Run: headless pygame with SDL's dummy video driver; simulated clock (each Clock.tick advances the game by its frame time, no real sleeping); random seed 0; keys injected as events and as key.get_pressed() state; no mouse input; restart key R tapped at the start of phases 3 and 4.
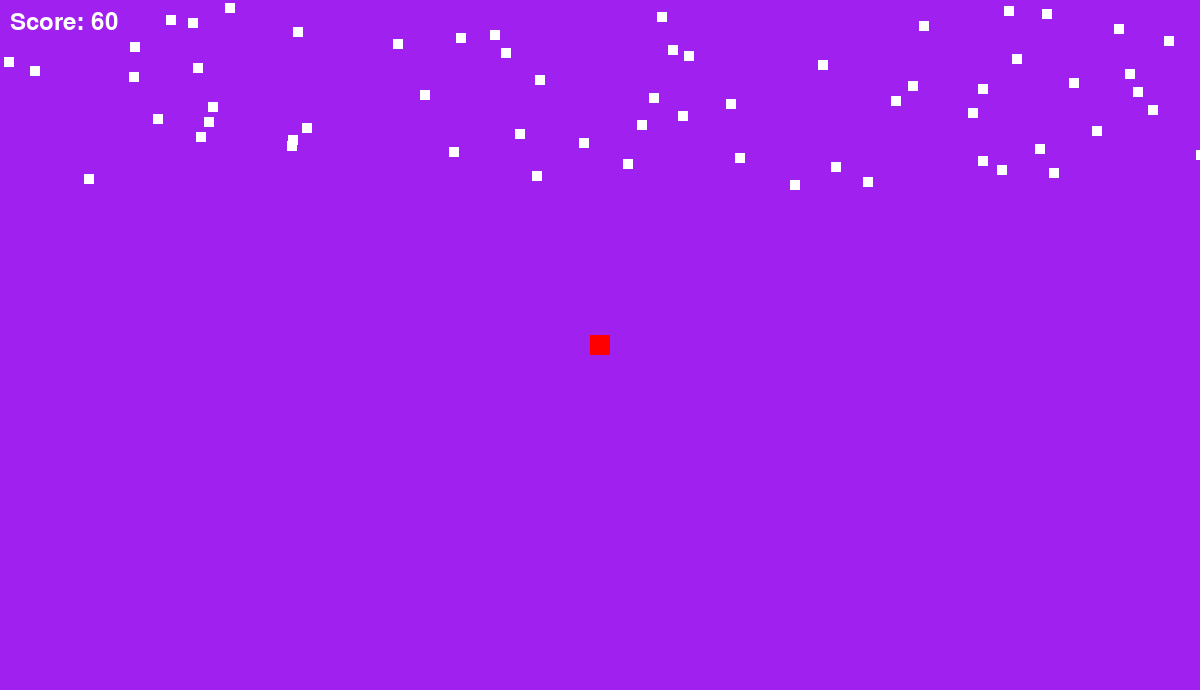
Frame 1 of 4 · flips 1–60 · no input
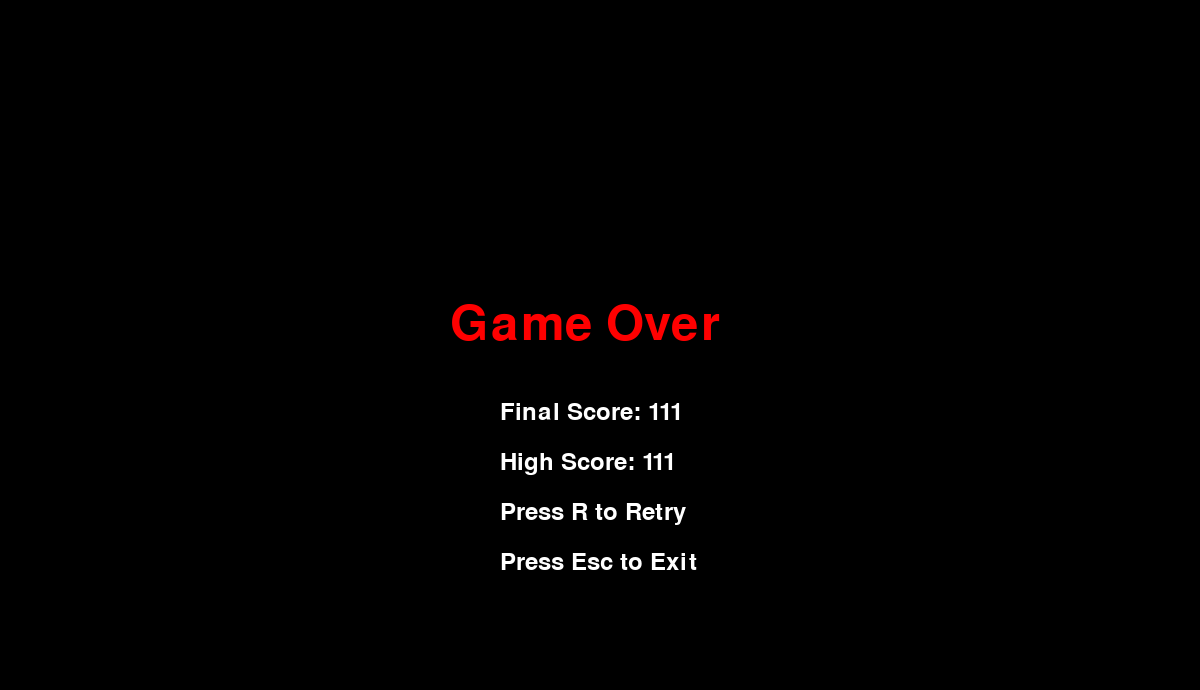
Frame 2 of 4 · flips 61–180 · tapped SPACE, RETURN · held RIGHT (→), D
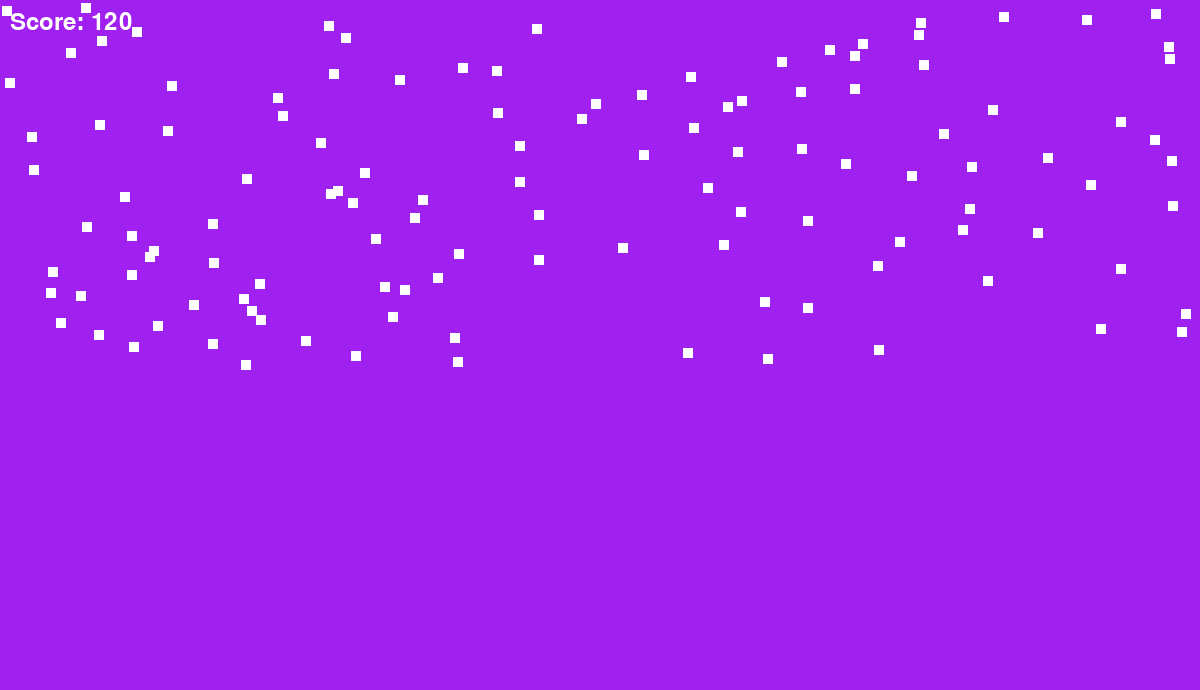
Frame 3 of 4 · flips 181–300 · tapped R · held DOWN (↓), S
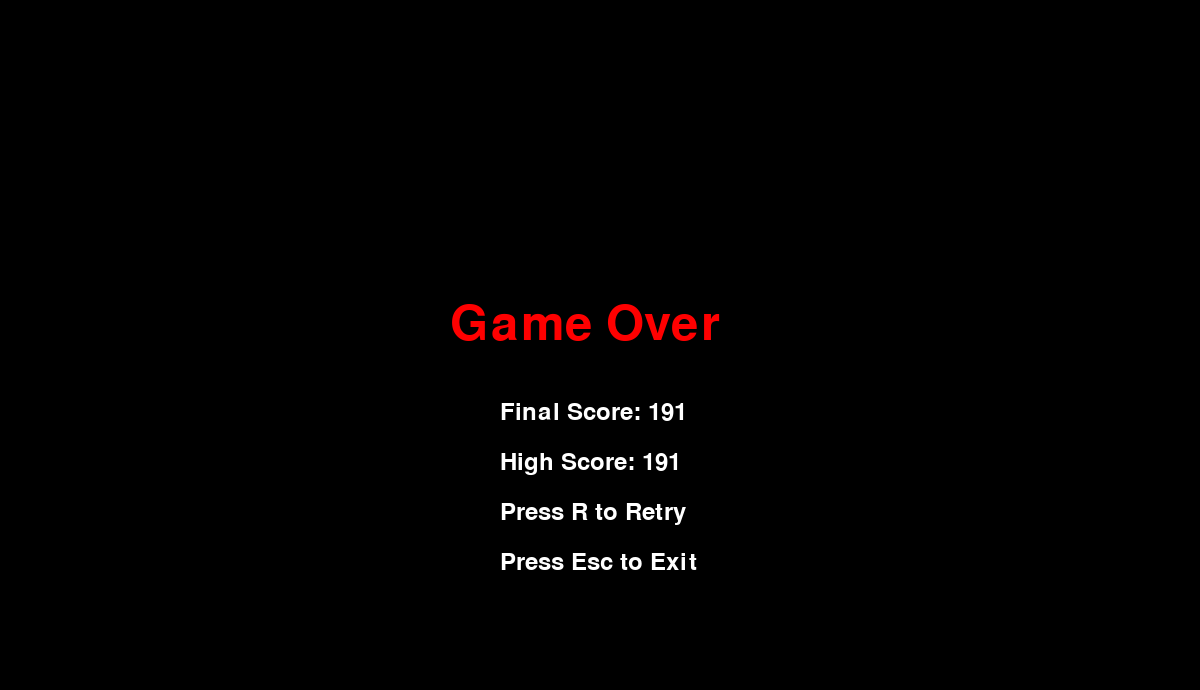
Frame 4 of 4 · flips 301–420 · tapped R · held LEFT (←), A, UP (↑), W

The pygame program that drew these frames:

import pygame
import random
import sys

pygame.init()
screen = pygame.display.set_mode((1200, 690))
clock = pygame.time.Clock()
running = True
dt = 0

screen_width = screen.get_width()
screen_height = screen.get_height()
player_rect = pygame.Rect(screen_width / 2 - 10, screen_height / 2 - 10, 20, 20)

projectiles = []

score = 0
high_score = 0

game_over = False

def show_game_over_screen():
    global score, high_score, game_over
    game_over = True
    if score > high_score:
        high_score = score

    screen.fill("black")
    font = pygame.font.Font(None, 72)
    game_over_text = font.render("Game Over", True, (255, 0, 0))
    screen.blit(game_over_text, (450, 300))

    font = pygame.font.Font(None, 36)
    final_score_text = font.render(f"Final Score: {score}", True, (255, 255, 255))
    screen.blit(final_score_text, (500, 400))

    high_score_text = font.render(f"High Score: {high_score}", True, (255, 255, 255))
    screen.blit(high_score_text, (500, 450))

    retry_text = font.render("Press R to Retry", True, (255, 255, 255))
    screen.blit(retry_text, (500, 500))

    exit_text = font.render("Press Esc to Exit", True, (255, 255, 255))
    screen.blit(exit_text, (500, 550))

    pygame.display.flip()

def reset_game():
    global score, game_over
    score = 0
    game_over = False
    player_rect.center = (screen_width / 2, screen_height / 2)
    projectiles.clear()

class Projectile:
    def __init__(self, x, y, speed):
        self.speed = speed
        self.rect = pygame.Rect(x, y, 10, 10)

    def move(self):
        self.rect.move_ip(0, self.speed)

while running:
    for event in pygame.event.get():
        if event.type == pygame.QUIT:
            running = False

    if game_over:
        show_game_over_screen()

        for event in pygame.event.get():
            if event.type == pygame.KEYDOWN:
                if event.key == pygame.K_r:  # Retry
                    reset_game()
                elif event.key == pygame.K_ESCAPE:  # Quit
                    pygame.quit()
                    sys.exit()
    else:
        screen.fill("purple")

        pygame.draw.rect(screen, "red", player_rect)

        keys = pygame.key.get_pressed()
        move_distance = 300 * dt
        if keys[pygame.K_w]:
            player_rect.y -= move_distance
        if keys[pygame.K_s]:
            player_rect.y += move_distance
        if keys[pygame.K_a]:
            player_rect.x -= move_distance
        if keys[pygame.K_d]:
            player_rect.x += move_distance
        if keys[pygame.K_SPACE]:
            player_rect.y -= 1.5 * move_distance

        if pygame.time.get_ticks() % 2 == 0:
            next_projectile = random.randint(2, screen_width)
            new_projectile = Projectile(next_projectile, 0, 3)
            projectiles.append(new_projectile)
            score += 1

        for projectile in projectiles:
            projectile.move()
            pygame.draw.rect(screen, "white", projectile.rect)

            # Check for collisions between the player and projectiles
            if player_rect.colliderect(projectile.rect):
                show_game_over_screen()

        # Display the score
        font = pygame.font.Font(None, 36)
        score_text = font.render(f"Score: {score}", True, (255, 255, 255))
        screen.blit(score_text, (10, 10))

        pygame.display.flip()

        dt = clock.tick(60) / 1000

pygame.quit()
